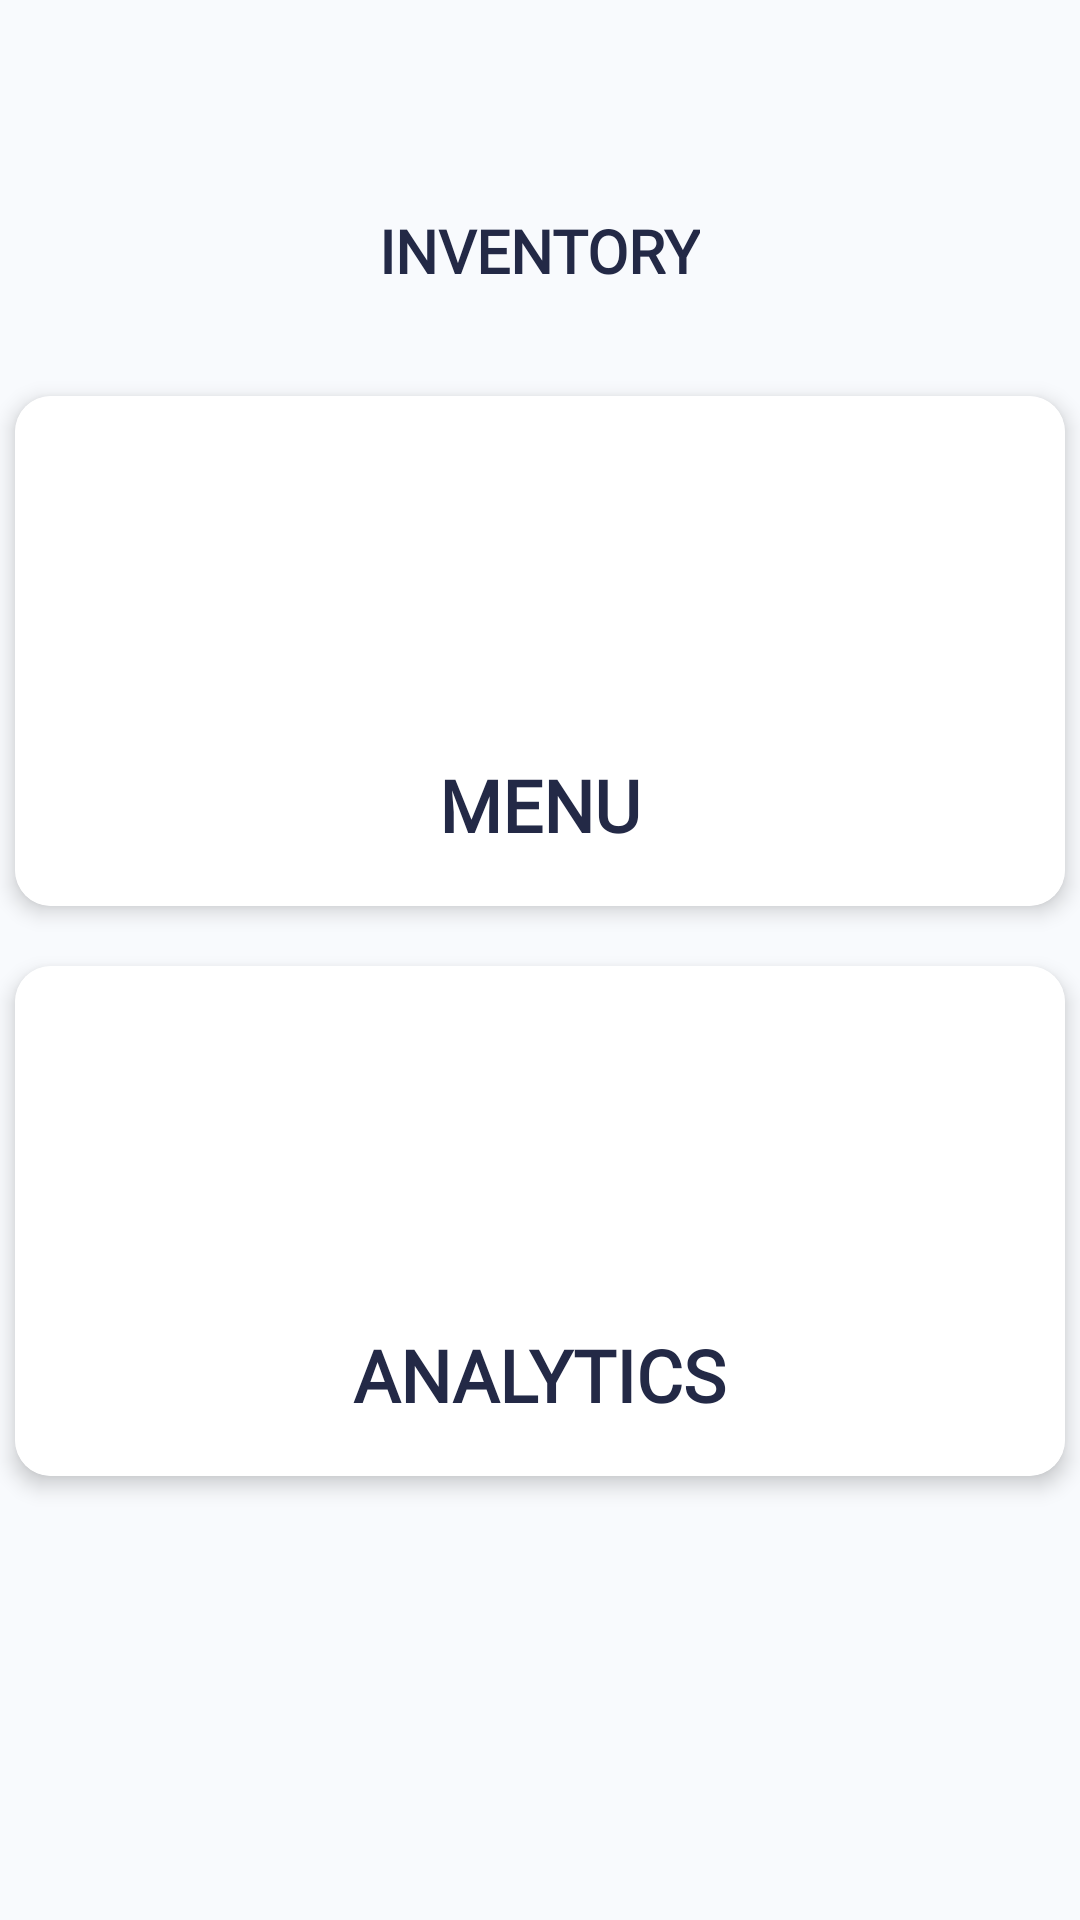

Reconstruct the res/layout file that produces this screen, plus the resources it refers to.
<!-- AndroidManifest.xml: application theme Theme.TapNBiteSeller -->
<!-- res/layout/fragment_inventory_main.xml -->
<?xml version="1.0" encoding="utf-8"?>
<RelativeLayout
    xmlns:android="http://schemas.android.com/apk/res/android"
    xmlns:app="http://schemas.android.com/apk/res-auto"
    xmlns:tools="http://schemas.android.com/tools"
    android:id="@+id/main"
    android:layout_width="match_parent"
    android:layout_height="match_parent"
    android:background="#F8FAFD"
    tools:context=".fragments.InventoryMain">

    <TextView
        android:id="@+id/titleText"
        android:layout_width="wrap_content"
        android:layout_height="wrap_content"
        android:text="INVENTORY"
        android:fontFamily="@font/atyp_medium"
        android:textColor="#232946"
        android:textSize="20sp"
        android:textStyle="bold"
        android:layout_centerHorizontal="true"
        android:layout_marginTop="70dp" />


    <androidx.cardview.widget.CardView
        android:id="@+id/menuCard"
        android:layout_width="350dp"
        android:layout_height="170dp"
        android:layout_below="@id/titleText"
        android:layout_marginTop="35dp"
        android:clickable="true"
        android:foreground="?attr/selectableItemBackground"
        android:layout_centerHorizontal="true"
        app:cardCornerRadius="12dp"
        app:cardElevation="4dp">

        <RelativeLayout
            android:layout_width="match_parent"
            android:layout_height="match_parent"
            android:background="#FFFFFF">

            <ImageView
                android:id="@+id/menuIcon"
                android:layout_width="80dp"
                android:layout_height="80dp"
                android:layout_centerHorizontal="true"
                android:layout_marginTop="30dp"
                android:contentDescription="Menu Icon"
                android:src="@drawable/baseline_menu"
                app:tint="#0052FF" />

            <TextView
                android:id="@+id/menuText"
                android:layout_width="wrap_content"
                android:layout_height="wrap_content"
                android:layout_below="@id/menuIcon"
                android:layout_centerHorizontal="true"
                android:layout_marginTop="10dp"
                android:fontFamily="@font/atyp_medium"
                android:text="MENU"
                android:textColor="#232946"
                android:textSize="24sp"
                android:textStyle="bold" />
        </RelativeLayout>
    </androidx.cardview.widget.CardView>

    <androidx.cardview.widget.CardView
        android:id="@+id/analyticsCard"
        android:layout_width="350dp"
        android:layout_height="170dp"
        android:layout_below="@id/menuCard"
        android:layout_marginTop="20dp"
        android:clickable="true"
        android:foreground="?attr/selectableItemBackground"
        android:layout_centerHorizontal="true"
        app:cardCornerRadius="12dp"
        app:cardElevation="4dp">

        <RelativeLayout
            android:layout_width="match_parent"
            android:layout_height="match_parent"
            android:background="#FFFFFF">

            <ImageView
                android:id="@+id/analyticsIcon"
                android:layout_width="80dp"
                android:layout_height="80dp"
                android:layout_centerHorizontal="true"
                android:layout_marginTop="30dp"
                android:contentDescription="Analytics Icon"
                android:src="@drawable/baseline_analytics_24"
                app:tint="#0052FF" />

            <TextView
                android:id="@+id/analyticsText"
                android:layout_width="wrap_content"
                android:layout_height="wrap_content"
                android:layout_below="@id/analyticsIcon"
                android:layout_centerHorizontal="true"
                android:layout_marginTop="10dp"
                android:fontFamily="@font/atyp_medium"
                android:text="ANALYTICS"
                android:textColor="#232946"
                android:textSize="24sp"
                android:textStyle="bold" />
        </RelativeLayout>
    </androidx.cardview.widget.CardView>
</RelativeLayout>
<!-- resources referenced by this layout -->
<resources>
  <style name="Theme.TapNBiteSeller" parent="Base.Theme.TapNBiteSeller" />
  <style name="Base.Theme.TapNBiteSeller" parent="Theme.Material3.DayNight.NoActionBar">
      </style>
</resources>
